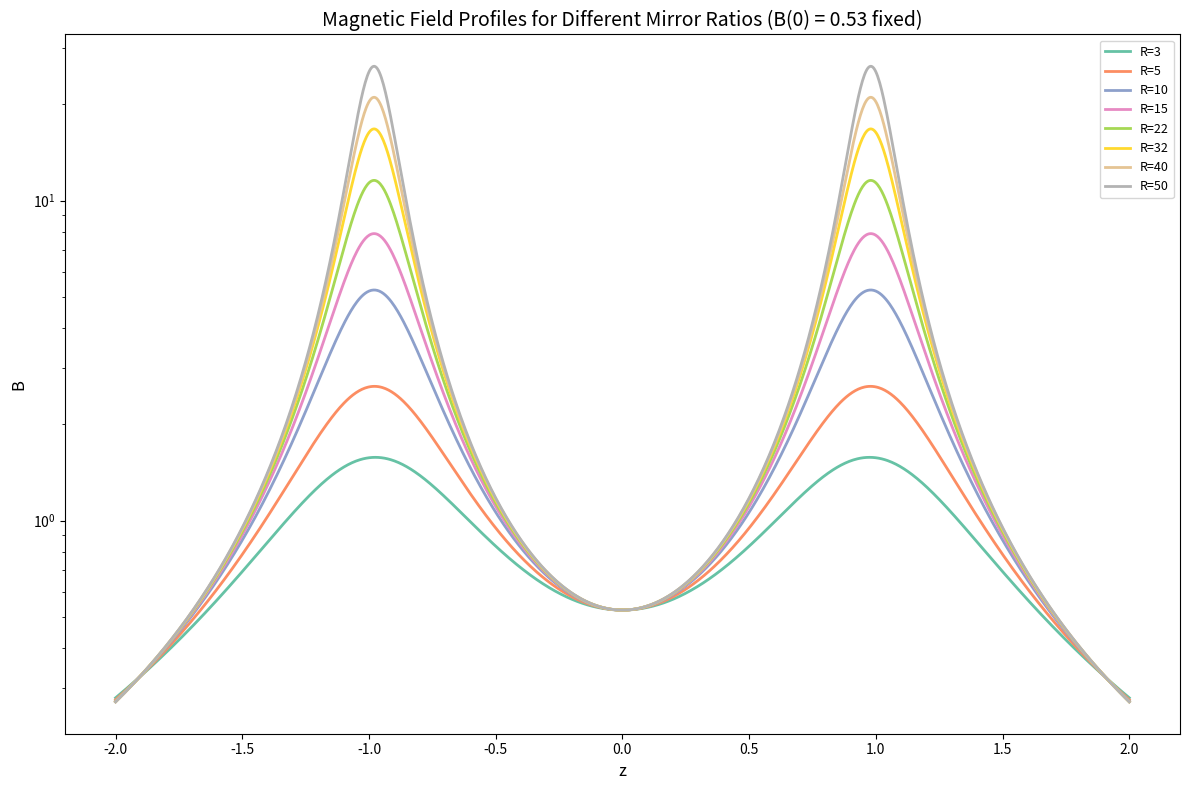

Reproduce this figure in Python.
import numpy as np
import matplotlib.pyplot as plt
from scipy.optimize import fsolve


def B_mag(z, Bhat, gamma):
  z_m = 0.98
  lor_1 = 1/(1 + ((z - z_m)/(gamma))**2)
  lor_2 = 1/(1 + ((z + z_m)/(gamma))**2)
  Bmag = Bhat/np.pi/gamma*(lor_1 + lor_2)
  return Bmag

Bhat=6.5
gamma=0.124

z = np.linspace(-2.0, 2.0, 1000)
B = B_mag(z, Bhat, gamma)

R = B_mag(0.98, Bhat, gamma)/B_mag(0.0, Bhat, gamma)
print("Initial R =", R)
print("Initial B(0) =", B_mag(0.0, Bhat, gamma))

# Optimize Bhat and gamma for a desired R, holding B_mag(0) fixed
B0_target = B_mag(0.0, Bhat, gamma)  # Fix B(0) at current value
desired_R_values = np.array([3, 5, 10, 15, 22, 31.86, 40, 50])  # Array of desired mirror ratios

def constraints(params, desired_R):
    """
    System of equations to solve:
    1. B_mag(0, Bhat, gamma) = B0_target
    2. B_mag(0.98, Bhat, gamma) / B_mag(0, Bhat, gamma) = desired_R
    """
    Bhat_new, gamma_new = params
    
    # Constraint 1: B(0) should equal B0_target
    B0_new = B_mag(0.0, Bhat_new, gamma_new)
    eq1 = B0_new - B0_target
    
    # Constraint 2: Mirror ratio should equal desired_R
    B_mirror = B_mag(0.98, Bhat_new, gamma_new)
    R_new = B_mirror / B0_new
    eq2 = R_new - desired_R
    
    return [eq1, eq2]

# Store results
results = []

print("\n--- Optimized Parameters for Different Mirror Ratios ---")
print(f"{'R':>6s}  {'Bhat':>10s}  {'gamma':>10s}  {'B(0)':>10s}  {'R_actual':>10s}")
print("-" * 60)

for desired_R in desired_R_values:
    # Initial guess for optimization
    initial_guess = [Bhat, gamma]
    
    # Solve the system of equations
    solution = fsolve(constraints, initial_guess, args=(desired_R,))
    Bhat_opt, gamma_opt = solution
    
    # Verify results
    B0_result = B_mag(0.0, Bhat_opt, gamma_opt)
    R_result = B_mag(0.98, Bhat_opt, gamma_opt) / B0_result
    
    results.append({
        'R_target': desired_R,
        'Bhat': Bhat_opt,
        'gamma': gamma_opt,
        'B0': B0_result,
        'R_actual': R_result
    })
    
    print(f"{desired_R:6.1f}  {Bhat_opt:10.6f}  {gamma_opt:10.6f}  {B0_result:10.6f}  {R_result:10.6f}")

# Plot comparison
plt.figure(figsize=(12, 8))

# Plot initial profile
# B_initial = B_mag(z, Bhat, gamma)
# plt.plot(z, B_initial, label=f'Initial: R={R:.2f}', linewidth=2.5, color='black', linestyle='-')

# Plot optimized profiles
colors = plt.cm.Set2(np.linspace(0, 1, len(desired_R_values)))
for i, result in enumerate(results):
    B_optimized = B_mag(z, result['Bhat'], result['gamma'])
    plt.plot(z, B_optimized, 
             label=f"R={result['R_target']:.0f}", 
             linewidth=2, color=colors[i])

plt.xlabel("z", fontsize=12)
plt.ylabel("B", fontsize=12)
plt.title(f"Magnetic Field Profiles for Different Mirror Ratios (B(0) = {B0_target:.2f} fixed)", fontsize=14)
plt.legend(fontsize=9, loc='best')
# plt.grid(alpha=0.3)
plt.yscale('log')
plt.tight_layout()
plt.show()

# Print arrays for easy copying
print("\n--- Arrays for copy-paste ---")
print("Bhat_values = [", end="")
print(", ".join([f"{r['Bhat']:.6f}" for r in results]), end="")
print("]")
print("gamma_values = [", end="")
print(", ".join([f"{r['gamma']:.6f}" for r in results]), end="")
print("]")
